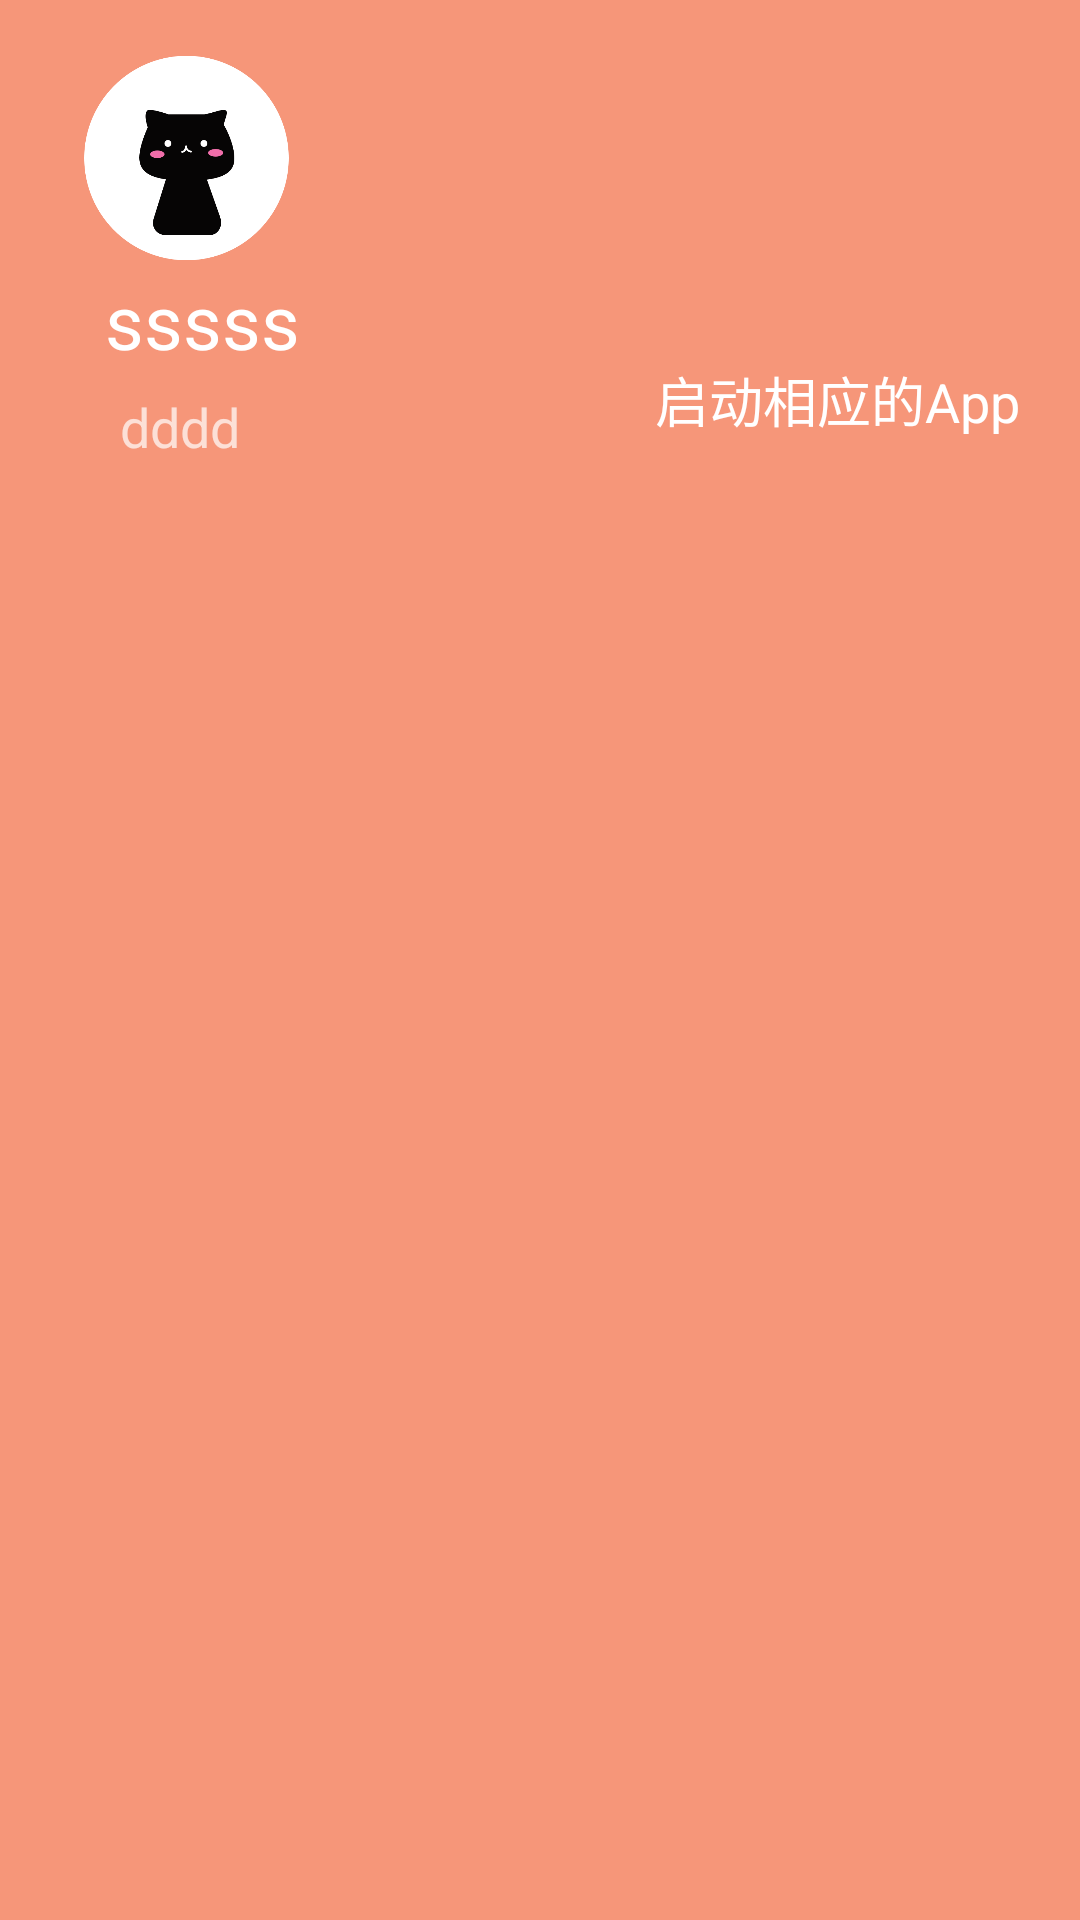

The Android layout XML behind this screen, and the referenced resources:
<!-- AndroidManifest.xml: application theme AppTheme -->
<!-- res/layout/nav_header_login.xml -->
<?xml version="1.0" encoding="utf-8"?>
<RelativeLayout
    android:id="@+id/nav_header"
    xmlns:android="http://schemas.android.com/apk/res/android"
    xmlns:app="http://schemas.android.com/apk/res-auto"
    android:layout_width="match_parent"
    android:layout_height="@dimen/nav_header_height"
    android:background="@color/colorPrimaryDark"
    android:orientation="vertical"
    android:theme="@style/ThemeOverlay.AppCompat.Dark">

    <ImageView
        android:id="@+id/user_avatar"
        android:layout_width="120dp"
        android:layout_height="120dp"
        android:src="@mipmap/avatar"
        />

    <TextView
        android:id="@+id/user_name_display"
        android:layout_marginTop="90dp"
        android:layout_marginLeft="35dp"
        android:text="sssss"
        android:textSize="25dp"
        android:layout_width="match_parent"
        android:layout_height="wrap_content"
        android:textAppearance="@style/TextAppearance.AppCompat.Body1" />

    <TextView

        android:textSize="18dp"
        android:layout_marginLeft="40dp"
        android:text="dddd"
        android:layout_marginTop="130dp"
        android:id="@+id/user_mimutes_display"
        android:layout_width="wrap_content"
        android:layout_height="wrap_content"
        />

    <TextView
        android:id="@+id/user_pet_status_display"
        android:layout_marginTop="90dp"
        android:background="@drawable/pet_shape"
        android:textSize="18dp"
        android:layout_width="wrap_content"
        android:layout_height="20dp"
        android:layout_marginLeft="30dp"
        android:layout_toEndOf="@+id/user_avatar"
        android:layout_toRightOf="@+id/user_avatar" />

    <TextView
        android:textColor="@color/colorWhite"
        android:layout_marginTop="120dp"
        android:textSize="18dp"
        android:text="启动相应的App"
        android:layout_alignParentRight="true"
        android:layout_marginRight="20dp"
        android:layout_width="wrap_content"
        android:layout_height="wrap_content"
     />
</RelativeLayout>
<!-- resources referenced by this layout -->
<resources>
  <color name="colorPrimaryDark">#f69679</color>
  <color name="colorWhite">#FFFFFF</color>
  <!-- drawable pet_shape (drawable) -->
  <?xml version="1.0" encoding="utf-8"?>
  <shape
      xmlns:android="http://schemas.android.com/apk/res/android"
      android:shape="rectangle">
      <corners
          android:radius="5dp"
          />
      <stroke
          android:width="1dp"
          android:color="@color/colorPrimaryDark"
          />
  </shape>
  <!-- mipmap avatar: png bitmap (mipmap-xxhdpi, 25929 bytes) -->
  <style name="AppTheme" parent="Theme.AppCompat.DayNight.NoActionBar">
              
              <item name="colorPrimary">@color/colorPrimary</item>
              <item name="colorPrimaryDark">@color/colorPrimaryDark</item>
              <item name="colorAccent">@color/colorAccent</item>
          </style>
  <color name="colorPrimary">#fdc689</color>
  <color name="colorAccent">#f69679</color>
</resources>
